Run: headless pygame with SDL's dummy video driver; simulated clock (each Clock.tick advances the game by its frame time, no real sleeping); random seed 0; keys injected as events and as key.get_pressed() state; no mouse input.
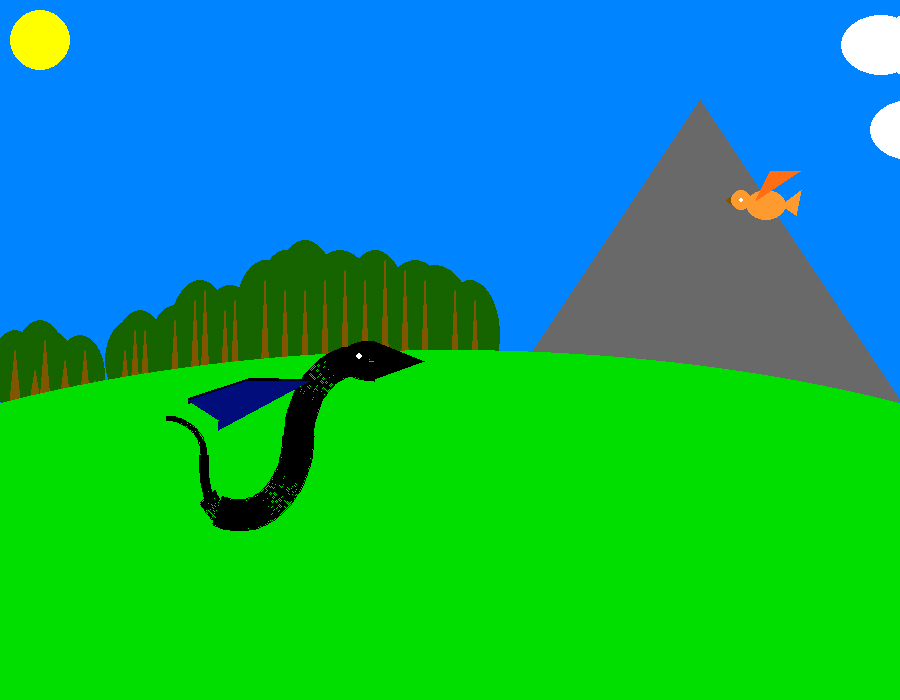
Frame 1 of 4 · flips 1–60 · no input
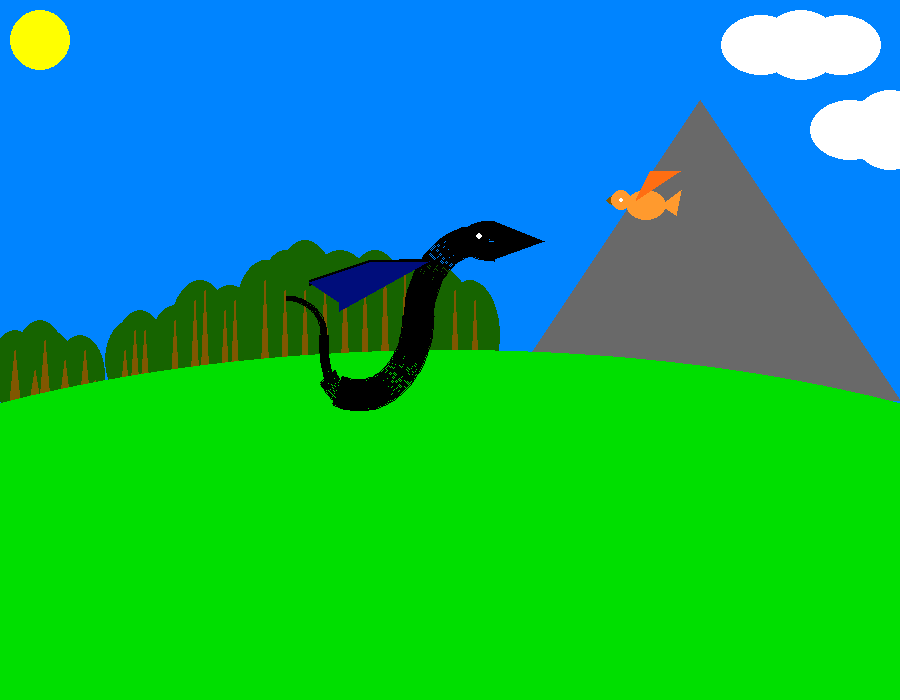
Frame 2 of 4 · flips 61–180 · tapped SPACE, RETURN · held RIGHT (→), D
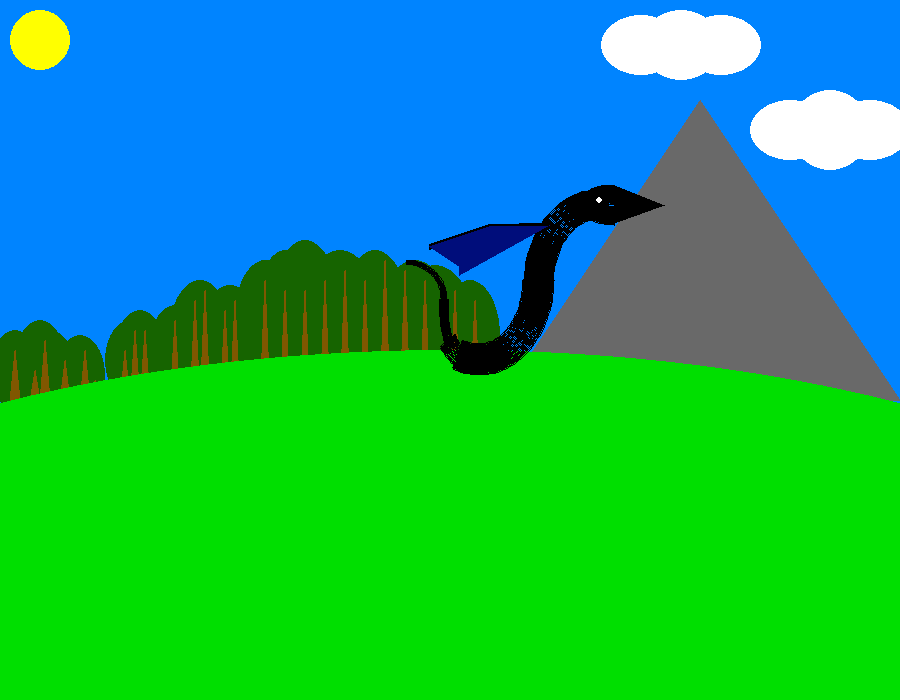
Frame 3 of 4 · flips 181–300 · held DOWN (↓), S
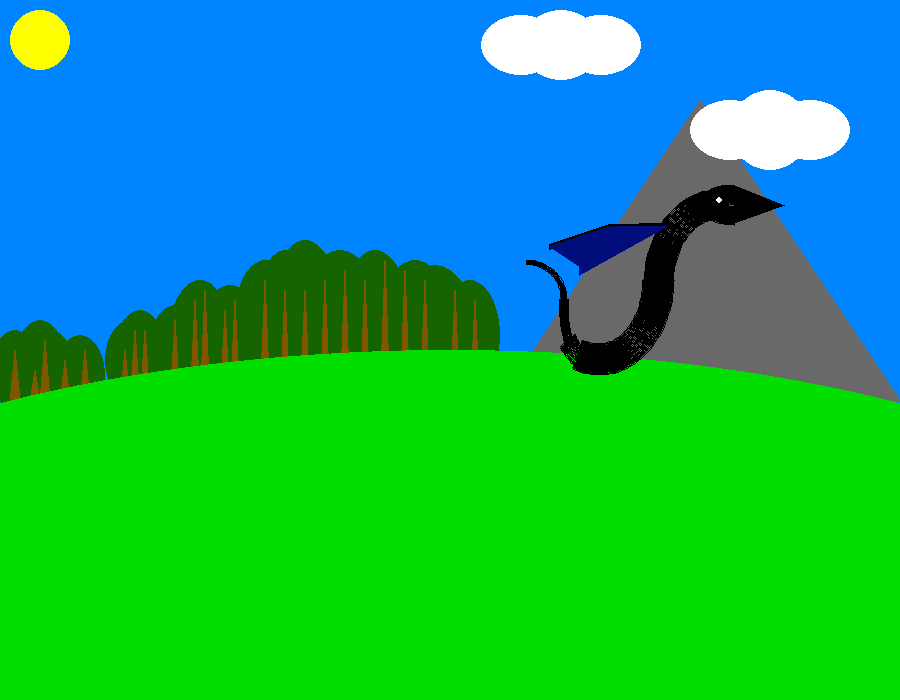
Frame 4 of 4 · flips 301–420 · held LEFT (←), A, UP (↑), W

The pygame program that drew these frames:

import pygame
from math import radians, sin, cos

SIZE = (900, 700)
WINDOW_NAME = "Animation"

LAWNGREEN = (0, 223, 0)
DARKTURQUOSE = [0, 132, 255]
YELLOW = (255, 255, 0)
WHITE = (255, 255, 255)
GRAY = (105, 105, 105)
BROWN = (128, 87, 0)
DARKGREEN = (22, 100, 0)
BLACK = (0, 0, 0)
DARKBLUE = (0, 13, 123)
DARKORANGE = (255, 110, 18)
ORANGE = (255, 154, 46)


def main():
    pygame.init()
    screen = pygame.display.set_mode(SIZE)
    pygame.display.set_caption(WINDOW_NAME)
    done = False
    clock = pygame.time.Clock()
    a0 = 1
    flag = 0
    b_flag = 0

    sun_pos = [40, 40]
    cloud11_pos = [980, 15]
    cloud12_pos = [940, 10]
    cloud13_pos = [900, 15]

    cloud21_pos = [980, 100]
    cloud22_pos = [940, 90]
    cloud23_pos = [900, 100]

    dragon_inc = [1, 1]

    sky_increment = -0.5
    umouth = [[315, 400], [365, 420], [315, 420]]
    lmouth = [[315, 420], [365, 420], [315, 438]]

    f = 0

    dragon_arc1 = [280, 400]
    dragon_arc2 = [225, 405]
    dragon_arc3 = [105, 400]
    dragon_arc4 = [130, 440]
    dragon_arc5 = [140, 440]
    dragon_arc6 = [68, 475]
    dragon_eye = [300, 415]

    wind_line1 = [[250, 440], [190, 380]]
    wind_line2 = [[190, 380], [100, 400]]
    wing = [[250, 440], [190, 380], [100, 400], [160, 420], [130, 460]]

    wing_counter = 0
    b_wing_counter = 0
    m_flag = 0

    bird_head = [800, 200]
    bird_body = [[805, 190], [40, 30]]
    bird_tail = [[840, 205], [860, 190], [855, 215]]
    bird_wing = [[815, 200], [830, 170], [860, 170]]
    beak = [[790, 196], [790, 204], [785, 200]]

    while not done:
        for event in pygame.event.get():
            if event.type == pygame.QUIT:
                done = True

        draw_background(screen, sun_pos, cloud11_pos, cloud12_pos, cloud13_pos,
                        cloud21_pos, cloud22_pos, cloud23_pos)

        if bird_tail[1][0] >= umouth[1][0]:
            draw_bird(screen, bird_head, bird_body, bird_tail, bird_wing, beak)

        if bird_tail[1][0] <= umouth[1][0] and f == 0:
            f = 1
            umouth[1][1] += 20
            lmouth[1][1] -= 20

        if dragon_arc6[0] < 900:
            draw_dragon(screen, umouth, lmouth, dragon_arc1, dragon_arc2,
                        dragon_eye, dragon_arc3, dragon_arc4, dragon_arc5,
                        dragon_arc6, wind_line1, wind_line2, wing)

        if dragon_arc6[0] > 900:
            sun_pos[0] += int(3 * cos(a0))
            sun_pos[1] += int(3 * sin(a0))
            a0 += 0.0000005
            DARKTURQUOSE[1] += sky_increment
            DARKTURQUOSE[2] += 2 * sky_increment

        cloud11_pos[0] -= 1
        cloud12_pos[0] -= 1
        cloud13_pos[0] -= 1

        cloud21_pos[0] -= 0.5
        cloud22_pos[0] -= 0.5
        cloud23_pos[0] -= 0.5

        if DARKTURQUOSE[1] == 0 or DARKTURQUOSE[2] == 0:
            done = True

        if DARKTURQUOSE[1] == 255 or DARKTURQUOSE[2] == 255:
            sky_increment = -0.5
            a0 = 1

        if cloud13_pos[0] < -200:
            cloud11_pos = [980, 15]
            cloud12_pos = [940, 10]
            cloud13_pos = [900, 15]

        if cloud23_pos[0] < -200:
            cloud21_pos = [980, 100]
            cloud22_pos = [940, 90]
            cloud23_pos = [900, 100]

        dragon_arc1[0] += dragon_inc[0]
        dragon_arc1[1] -= dragon_inc[1]
        dragon_arc2[0] += dragon_inc[0]
        dragon_arc2[1] -= dragon_inc[1]
        dragon_arc3[0] += dragon_inc[0]
        dragon_arc3[1] -= dragon_inc[1]
        dragon_arc4[0] += dragon_inc[0]
        dragon_arc4[1] -= dragon_inc[1]
        dragon_arc5[0] += dragon_inc[0]
        dragon_arc5[1] -= dragon_inc[1]
        dragon_arc6[0] += dragon_inc[0]
        dragon_arc6[1] -= dragon_inc[1]
        dragon_eye[0] += dragon_inc[0]
        dragon_eye[1] -= dragon_inc[1]

        for ucord in umouth:
            ucord[0] += dragon_inc[0]
            ucord[1] -= dragon_inc[1]

        for lcord in lmouth:
            lcord[0] += dragon_inc[0]
            lcord[1] -= dragon_inc[1]

        wind_line1[0][0] += dragon_inc[0]
        wind_line1[0][1] -= dragon_inc[1]
        wind_line1[1][0] += dragon_inc[0]
        wind_line1[1][1] -= dragon_inc[1]
        wind_line2[0][0] += dragon_inc[0]
        wind_line2[0][1] -= dragon_inc[1]
        wind_line2[1][0] += dragon_inc[0]
        wind_line2[1][1] -= dragon_inc[1]

        for cord in wing:
            cord[0] += dragon_inc[0]
            cord[1] -= dragon_inc[1]

        if wing_counter == 0:
            flag = 0
        if wing_counter == 60:
            wing_counter -= 1
            flag = 1
        if flag == 0:
            wind_line1[1][1] += 1
            wind_line2[0][1] += 1
            wind_line2[1][1] += 1
            wind_line2[1][0] += 0.5
            wing[1][1] += 1
            wing[2][1] += 1
            wing[3][1] += 1
            wing[4][1] += 0.5
            wing[2][0] += 0.5
            wing[4][0] += 0.5
            wing_counter += 1
        if flag == 1:
            wind_line1[1][1] -= 1
            wind_line2[0][1] -= 1
            wind_line2[1][1] -= 1
            wind_line2[1][0] -= 0.5
            wing[1][1] -= 1
            wing[2][1] -= 1
            wing[3][1] -= 1
            wing[4][1] -= 0.5
            wing[2][0] -= 0.5
            wing[4][0] -= 0.5
            wing_counter -= 1

        if b_wing_counter == 0:
            b_flag = 0
        if b_wing_counter == 30:
            b_flag = 1

        if b_flag == 0:
            bird_wing[1][0] -= 0.5
            bird_wing[1][1] += 1
            bird_wing[2][0] -= 0.5
            bird_wing[2][1] += 1
            b_wing_counter += 1

        if b_flag == 1:
            bird_wing[1][0] += 0.5
            bird_wing[1][1] -= 1
            bird_wing[2][0] += 0.5
            bird_wing[2][1] -= 1
            b_wing_counter -= 1

        if m_flag == 0 and dragon_eye[1] == 200:
            dragon_inc[1] = 0
            umouth[1][1] -= 20
            lmouth[1][1] += 20
            m_flag = 1

        bird_head[0] -= dragon_inc[0]

        bird_tail[0][0] -= dragon_inc[0]
        bird_tail[1][0] -= dragon_inc[0]
        bird_tail[2][0] -= dragon_inc[0]

        bird_wing[0][0] -= dragon_inc[0]
        bird_wing[1][0] -= dragon_inc[0]
        bird_wing[2][0] -= dragon_inc[0]
        beak[0][0] -= 1
        beak[1][0] -= 1
        beak[2][0] -= 1

        bird_body[0][0] -= 1

        clock.tick(40)

        pygame.display.flip()

    pygame.quit()


def draw_bird(screen, bird_head, bird_body, bird_tail, bird_wing, beak):
    pygame.draw.polygon(screen, BROWN, beak, 0)
    pygame.draw.circle(screen, ORANGE, bird_head, 10)
    pygame.draw.circle(screen, WHITE, bird_head, 2)
    pygame.draw.ellipse(screen, ORANGE, bird_body, 0)
    pygame.draw.polygon(screen, ORANGE, bird_tail, 0)
    pygame.draw.polygon(screen, DARKORANGE, bird_wing, 0)


def draw_dragon(screen, umouth, lmouth, dragon_arc1, dragon_arc2,
                dragon_eye, dragon_arc3, dragon_arc4, dragon_arc5,
                dragon_arc6, wind_line1, wind_line2, wing):
    pygame.draw.polygon(screen, BLACK, umouth)
    pygame.draw.polygon(screen, BLACK, lmouth)
    pygame.draw.arc(screen, BLACK, [dragon_arc1, [70, 40]], radians(90), radians(270), 20)
    pygame.draw.arc(screen, BLACK, [dragon_arc2, [150, 190]], radians(90), radians(180), 30)
    pygame.draw.circle(screen, WHITE, dragon_eye, 3)
    pygame.draw.arc(screen, BLACK, [dragon_arc3, [150, 190]], radians(250), radians(0), 30)
    pygame.draw.arc(screen, BLACK, [dragon_arc4, [100, 150]], radians(220), radians(250), 20)
    pygame.draw.arc(screen, BLACK, [dragon_arc5, [60, 150]], radians(180), radians(220), 10)
    pygame.draw.arc(screen, BLACK, [dragon_arc6, [80, 80]], radians(0), radians(90), 5)
    pygame.draw.line(screen, BLACK, wind_line1[0], wind_line1[1], 6)
    pygame.draw.line(screen, BLACK, wind_line2[0], wind_line2[1], 6)
    pygame.draw.polygon(screen, DARKBLUE, wing, 0)


def draw_background(screen, sun_pos, cloud11_pos, cloud12_pos, cloud13_pos,
                    cloud21_pos, cloud22_pos, cloud23_pos):
    pygame.draw.rect(screen, DARKTURQUOSE, [[0, 0], [900, 700]], 0)

    pygame.draw.circle(screen, YELLOW, sun_pos, 30)

    pygame.draw.polygon(screen, GRAY, ([500, 400], [900, 400], [700, 100]))

    pygame.draw.ellipse(screen, WHITE, [cloud11_pos, [80, 60]], 0)
    pygame.draw.ellipse(screen, WHITE, [cloud12_pos, [80, 70]], 0)
    pygame.draw.ellipse(screen, WHITE, [cloud13_pos, [80, 60]], 0)

    pygame.draw.ellipse(screen, WHITE, [cloud21_pos, [80, 60]], 0)
    pygame.draw.ellipse(screen, WHITE, [cloud22_pos, [80, 80]], 0)
    pygame.draw.ellipse(screen, WHITE, [cloud23_pos, [80, 60]], 0)

    pygame.draw.ellipse(screen, DARKGREEN, [[-10, 330], [50, 80]])
    pygame.draw.ellipse(screen, DARKGREEN, [[15, 320], [50, 80]])
    pygame.draw.ellipse(screen, DARKGREEN, [[25, 330], [50, 80]])
    pygame.draw.ellipse(screen, DARKGREEN, [[35, 340], [50, 80]])
    pygame.draw.ellipse(screen, DARKGREEN, [[55, 335], [50, 80]])
    pygame.draw.ellipse(screen, DARKGREEN, [[105, 320], [50, 80]])
    pygame.draw.ellipse(screen, DARKGREEN, [[115, 310], [50, 80]])
    pygame.draw.ellipse(screen, DARKGREEN, [[150, 305], [50, 80]])
    pygame.draw.ellipse(screen, DARKGREEN, [[170, 280], [60, 100]])
    pygame.draw.ellipse(screen, DARKGREEN, [[200, 285], [60, 100]])
    pygame.draw.ellipse(screen, DARKGREEN, [[235, 260], [60, 110]])
    pygame.draw.ellipse(screen, DARKGREEN, [[255, 250], [60, 130]])
    pygame.draw.ellipse(screen, DARKGREEN, [[270, 240], [70, 140]])
    pygame.draw.ellipse(screen, DARKGREEN, [[300, 250], [80, 140]])
    pygame.draw.ellipse(screen, DARKGREEN, [[340, 250], [70, 140]])
    pygame.draw.ellipse(screen, DARKGREEN, [[375, 260], [80, 150]])
    pygame.draw.ellipse(screen, DARKGREEN, [[395, 265], [80, 130]])
    pygame.draw.ellipse(screen, DARKGREEN, [[440, 280], [60, 110]])

    pygame.draw.polygon(screen, BROWN, ([10, 400], [20, 400], [15, 350]))
    pygame.draw.polygon(screen, BROWN, ([30, 400], [40, 400], [35, 370]))
    pygame.draw.polygon(screen, BROWN, ([40, 400], [50, 400], [45, 340]))
    pygame.draw.polygon(screen, BROWN, ([60, 400], [70, 400], [65, 360]))
    pygame.draw.polygon(screen, BROWN, ([80, 400], [90, 400], [85, 350]))
    pygame.draw.polygon(screen, BROWN, ([90, 400], [100, 400], [95, 380]))
    pygame.draw.polygon(screen, BROWN, ([120, 400], [130, 400], [125, 350]))
    pygame.draw.polygon(screen, BROWN, ([130, 400], [140, 400], [135, 330]))
    pygame.draw.polygon(screen, BROWN, ([140, 400], [150, 400], [145, 330]))
    pygame.draw.polygon(screen, BROWN, ([170, 400], [180, 400], [175, 320]))
    pygame.draw.polygon(screen, BROWN, ([190, 400], [200, 400], [195, 300]))
    pygame.draw.polygon(screen, BROWN, ([200, 400], [210, 400], [205, 290]))
    pygame.draw.polygon(screen, BROWN, ([220, 400], [230, 400], [225, 310]))
    pygame.draw.polygon(screen, BROWN, ([230, 400], [240, 400], [235, 300]))
    pygame.draw.polygon(screen, BROWN, ([260, 400], [270, 400], [265, 280]))
    pygame.draw.polygon(screen, BROWN, ([280, 400], [290, 400], [285, 290]))
    pygame.draw.polygon(screen, BROWN, ([300, 400], [310, 400], [305, 290]))
    pygame.draw.polygon(screen, BROWN, ([320, 400], [330, 400], [325, 280]))
    pygame.draw.polygon(screen, BROWN, ([340, 400], [350, 400], [345, 270]))
    pygame.draw.polygon(screen, BROWN, ([360, 400], [370, 400], [365, 280]))
    pygame.draw.polygon(screen, BROWN, ([380, 400], [390, 400], [385, 260]))
    pygame.draw.polygon(screen, BROWN, ([400, 400], [410, 400], [405, 270]))
    pygame.draw.polygon(screen, BROWN, ([420, 400], [430, 400], [425, 280]))
    pygame.draw.polygon(screen, BROWN, ([450, 400], [460, 400], [455, 290]))
    pygame.draw.polygon(screen, BROWN, ([470, 400], [480, 400], [475, 300]))

    pygame.draw.ellipse(screen, LAWNGREEN, [[-400, 350], [1700, 700]], 0)


main()
